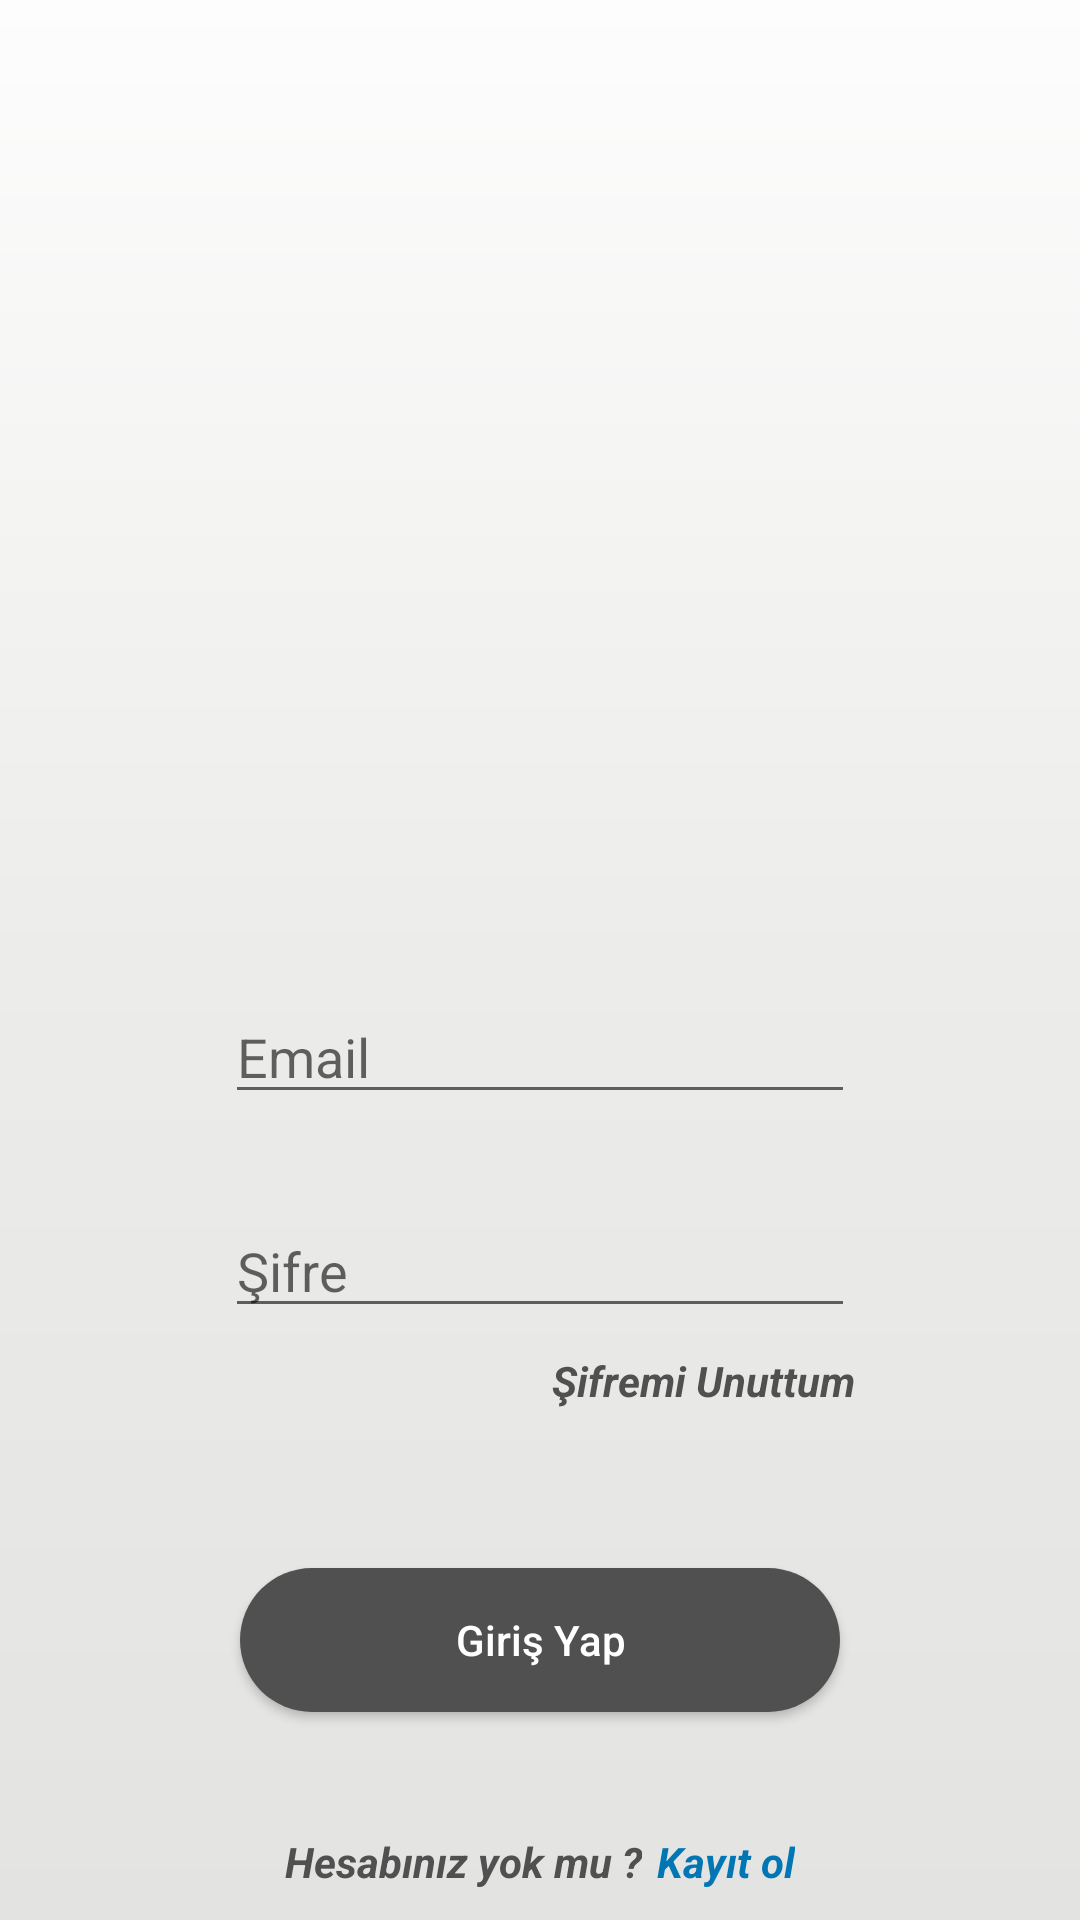

The Android layout XML behind this screen, and the referenced resources:
<!-- AndroidManifest.xml: application theme Theme.Project -->
<!-- res/layout/fragment_sign_in.xml -->
<?xml version="1.0" encoding="utf-8"?>
<RelativeLayout xmlns:android="http://schemas.android.com/apk/res/android"
    xmlns:tools="http://schemas.android.com/tools"
    android:layout_width="match_parent"
    android:layout_height="match_parent"
    xmlns:app="http://schemas.android.com/apk/res-auto"
    tools:context=".Fragments.SignInFragment"
    android:background="@drawable/background">


    <ImageView
        android:id="@+id/logo"
        android:layout_width="150dp"
        android:layout_height="150dp"
        android:layout_alignParentTop="true"
        android:layout_centerHorizontal="true"
        android:layout_marginTop="100dp"
        tools:src="@drawable/logoo" />

    <EditText
        android:id="@+id/nameEditText"
        android:layout_width="wrap_content"
        android:layout_height="wrap_content"
        android:layout_below="@id/logo"
        android:layout_centerHorizontal="true"
        android:layout_marginTop="80dp"
        android:ems="10"
        android:hint="Email"
        android:inputType="textPersonName" />

    <EditText
        android:id="@+id/passwordEditText"
        android:layout_width="wrap_content"
        android:layout_height="wrap_content"
        android:layout_below="@id/nameEditText"
        android:layout_centerHorizontal="true"
        android:layout_marginTop="30dp"
        android:ems="10"
        android:inputType="textPassword"
        android:hint="Şifre" />

    <TextView
        android:id="@+id/forgotPasswordText"
        android:layout_width="wrap_content"
        android:layout_height="wrap_content"
        android:layout_below="@id/passwordEditText"
        android:layout_alignRight="@+id/passwordEditText"
        android:layout_marginTop="8dp"
        android:text="Şifremi Unuttum"
        android:textColor="@color/button"
        android:textStyle="bold|italic" />


    <Button
        android:id="@+id/signInButton"
        android:layout_width="200dp"
        android:layout_height="wrap_content"
        android:layout_below="@id/passwordEditText"
        android:layout_centerHorizontal="true"
        android:layout_marginTop="80dp"
        android:background="@drawable/button_shape"
        android:padding="10dp"
        android:text="Giriş Yap"
        android:textAllCaps="false"
        android:textColor="@color/white"/>


    <TextView
        android:id="@+id/haveAnAcoountText"
        android:layout_width="wrap_content"
        android:layout_height="wrap_content"
        android:text="Hesabınız yok mu ?"
        android:textColor="@color/button"
        android:textStyle="bold|italic"
        android:layout_marginTop="8dp"
        android:layout_alignParentBottom="true"
        android:layout_marginBottom="10dp"
        android:layout_alignStart="@+id/signInButton"
        android:layout_marginLeft="15dp"
        />

    <TextView
        android:id="@+id/signUpText"
        android:layout_width="wrap_content"
        android:layout_height="wrap_content"
        android:layout_alignParentBottom="true"
        android:layout_marginLeft="5dp"
        android:layout_marginTop="8dp"
        android:layout_marginBottom="10dp"
        android:layout_toRightOf="@+id/haveAnAcoountText"
        android:text="Kayıt ol"
        android:textColor="#0176B5"
        android:textStyle="bold|italic" />





</RelativeLayout>
<!-- resources referenced by this layout -->
<resources>
  <color name="button">#505050</color>
  <color name="white">#FFFFFFFF</color>
  <!-- drawable background (drawable) -->
  <?xml version="1.0" encoding="utf-8"?>
  <shape xmlns:android="http://schemas.android.com/apk/res/android">
  <gradient
      android:startColor="@color/gradiant1"
      android:centerColor="@color/gradiant2"
      android:endColor="@color/gradiant3"
      android:angle="90"
  
      />
  </shape>
  <!-- drawable button_shape (drawable) -->
  <?xml version="1.0" encoding="utf-8"?>
  <shape xmlns:android="http://schemas.android.com/apk/res/android"
      android:shape="rectangle">
  
  <solid android:color="@color/button"/>
  
      <corners
          android:radius="90dp"
          />
  </shape>
  <style name="Theme.Project" parent="Theme.AppCompat.DayNight.NoActionBar">
          
          <item name="colorPrimary">@color/purple_500</item>
          <item name="colorPrimaryVariant">@color/purple_700</item>
          <item name="colorOnPrimary">@color/white</item>
          
          <item name="colorSecondary">@color/teal_200</item>
          <item name="colorSecondaryVariant">@color/teal_700</item>
          <item name="colorOnSecondary">@color/black</item>
          
          <item name="android:statusBarColor" tools:targetApi="l">?attr/colorPrimaryVariant</item>
          
      </style>
  <color name="gradiant1">#e3e3e1</color>
  <color name="gradiant2">#ececea</color>
  <color name="gradiant3">#fdfdfd</color>
  <color name="purple_500">#FF6200EE</color>
  <color name="purple_700">#FF3700B3</color>
  <color name="teal_200">#FF03DAC5</color>
  <color name="teal_700">#FF018786</color>
  <color name="black">#FF000000</color>
</resources>
